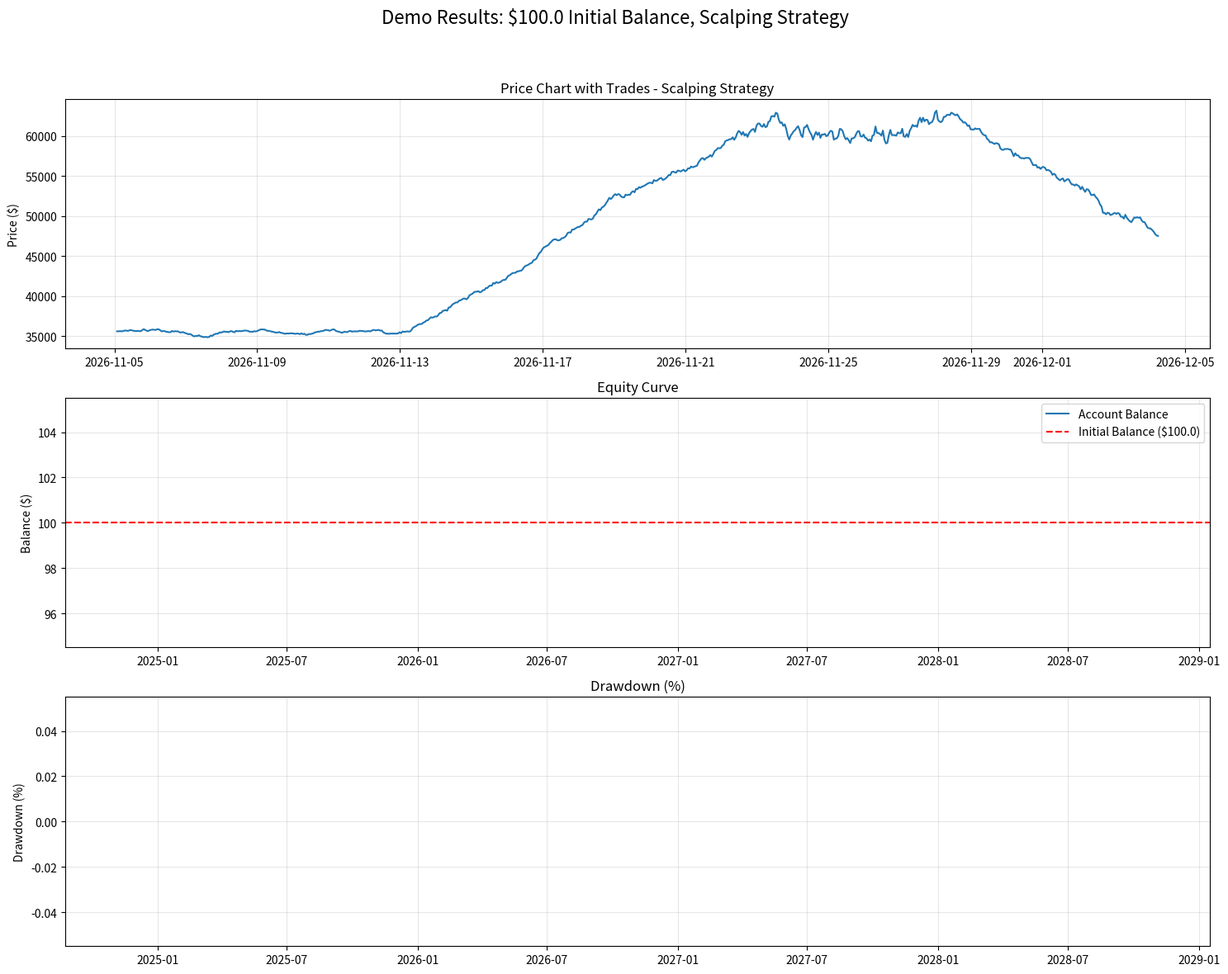
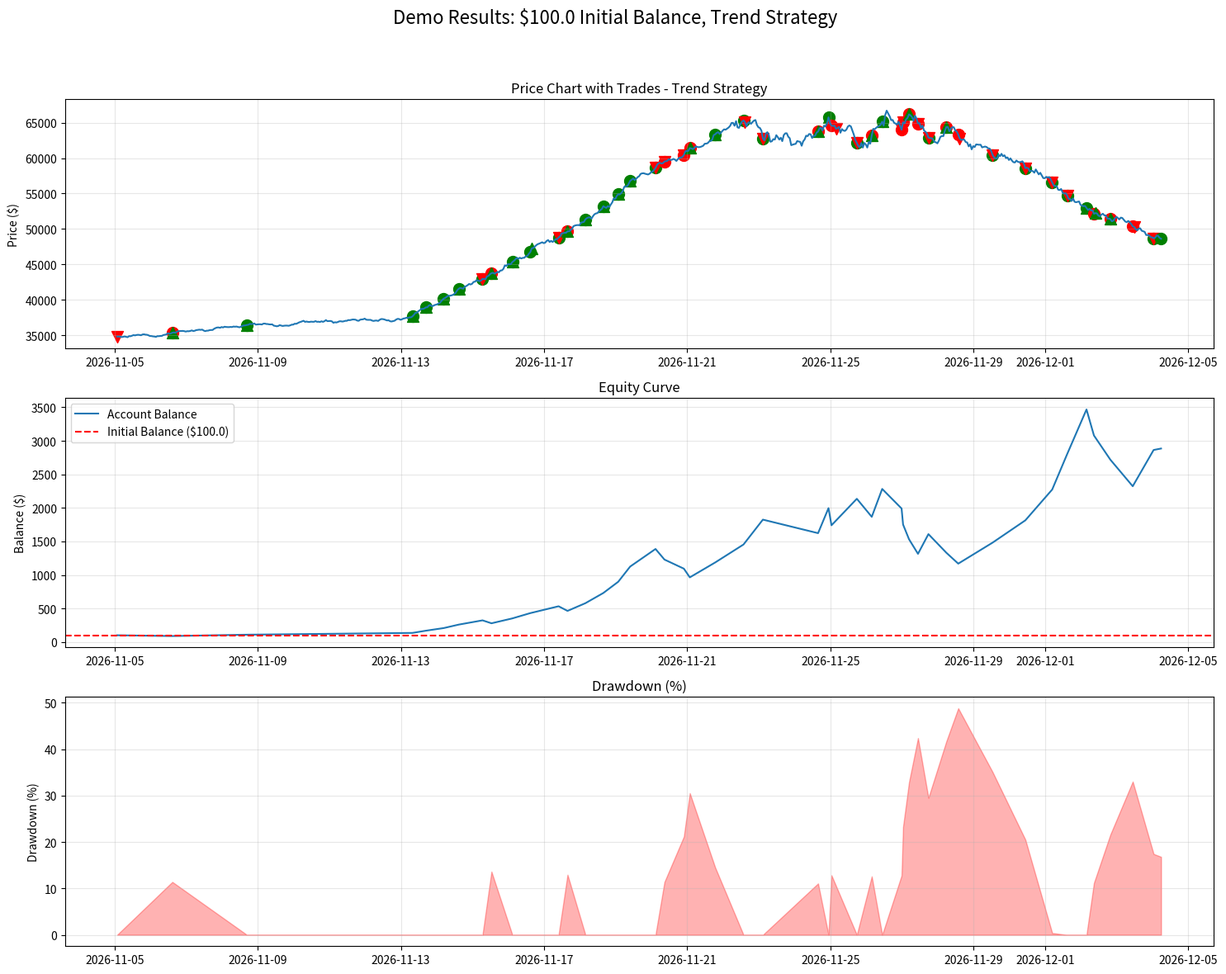

Here is the Python script that generated these plots, in order: (Note: this script raises an exception after producing the figures.)
#!/usr/bin/env python3
"""
Demo đơn giản về bot giao dịch với vốn nhỏ (100 USD) và đòn bẩy cao (x10-x20)

Script này sẽ mô phỏng các giao dịch với một chuỗi giá mẫu để minh họa
cách bot hoạt động với tài khoản vốn nhỏ.
"""

import os
import json
import logging
import numpy as np
import pandas as pd
import matplotlib.pyplot as plt
from datetime import datetime, timedelta
from typing import Dict, List, Tuple, Any, Optional

# Thiết lập logging
logging.basicConfig(
    level=logging.INFO,
    format='%(asctime)s - %(name)s - %(levelname)s - %(message)s',
    handlers=[
        logging.StreamHandler()
    ]
)
logger = logging.getLogger("micro_bot_demo")

# Tạo thư mục kết quả nếu chưa tồn tại
os.makedirs("demo_results", exist_ok=True)

class MicroTradingDemo:
    """Demo về giao dịch với vốn nhỏ và đòn bẩy cao"""
    
    def __init__(self, initial_balance=100.0, max_leverage=20, risk_percent=2.0):
        """
        Khởi tạo demo
        
        Args:
            initial_balance (float): Số dư ban đầu (USD)
            max_leverage (int): Đòn bẩy tối đa
            risk_percent (float): Rủi ro trên mỗi giao dịch (%)
        """
        self.initial_balance = initial_balance
        self.current_balance = initial_balance
        self.max_leverage = max_leverage
        self.risk_percent = risk_percent
        
        # Lịch sử số dư
        self.balance_history = []
        
        # Lịch sử giao dịch
        self.trades = []
        
        logger.info(f"Khởi tạo Demo: Balance=${initial_balance}, MaxLeverage=x{max_leverage}, Risk={risk_percent}%")
    
    def create_price_series(self, days=30, price_points_per_day=24) -> pd.DataFrame:
        """
        Tạo chuỗi giá mẫu
        
        Args:
            days (int): Số ngày dữ liệu
            price_points_per_day (int): Số điểm giá mỗi ngày
            
        Returns:
            pd.DataFrame: DataFrame chứa dữ liệu giá mẫu
        """
        total_points = days * price_points_per_day
        
        # Thời gian bắt đầu
        start_time = datetime.now() - timedelta(days=days)
        
        # Tạo dữ liệu thời gian
        time_interval = timedelta(days=days) / total_points
        timestamps = [start_time + i * time_interval for i in range(total_points)]
        
        # Tạo giá mẫu với các xu hướng và biến động khác nhau
        initial_price = 35000.0
        prices = [initial_price]
        
        # Các giai đoạn thị trường
        # 1. Giai đoạn đi ngang (30%)
        # 2. Giai đoạn tăng (30%)
        # 3. Giai đoạn biến động cao (20%)
        # 4. Giai đoạn giảm (20%)
        
        segment_sizes = [
            int(total_points * 0.3),  # Đi ngang
            int(total_points * 0.3),  # Tăng
            int(total_points * 0.2),  # Biến động cao
            int(total_points * 0.2)   # Giảm
        ]
        
        # Đảm bảo tổng đúng bằng total_points
        extra_points = total_points - sum(segment_sizes)
        segment_sizes[0] += extra_points
        
        # Volatility và trend cho từng giai đoạn
        segment_params = [
            {'volatility': 0.002, 'trend': 0.0001},  # Đi ngang
            {'volatility': 0.003, 'trend': 0.0025},  # Tăng
            {'volatility': 0.008, 'trend': 0.0000},  # Biến động cao
            {'volatility': 0.004, 'trend': -0.0020}  # Giảm
        ]
        
        # Tạo giá cho từng giai đoạn
        current_price = initial_price
        all_prices = []
        
        for i, segment_size in enumerate(segment_sizes):
            volatility = segment_params[i]['volatility']
            trend = segment_params[i]['trend']
            
            segment_prices = [current_price]
            for j in range(1, segment_size):
                # Tạo giá với xu hướng và biến động ngẫu nhiên
                rnd = np.random.randn()
                change = trend + volatility * rnd
                price = segment_prices[-1] * (1 + change)
                segment_prices.append(price)
            
            all_prices.extend(segment_prices)
            current_price = segment_prices[-1]
        
        # Tạo dữ liệu OHLCV
        df = pd.DataFrame()
        df['timestamp'] = timestamps
        df['close'] = all_prices
        
        # Tạo open, high, low từ close
        df['open'] = df['close'].shift(1).fillna(df['close'])
        df['high'] = df.apply(lambda row: max(row['open'], row['close']) * (1 + np.random.uniform(0, 0.003)), axis=1)
        df['low'] = df.apply(lambda row: min(row['open'], row['close']) * (1 - np.random.uniform(0, 0.003)), axis=1)
        
        # Tạo volume
        df['volume'] = np.random.uniform(10, 100, total_points) * np.abs(df['close'] - df['open']) / df['open'] * 1000
        
        # Reset index
        df = df.reset_index(drop=True)
        
        logger.info(f"Đã tạo chuỗi giá mẫu với {total_points} điểm giá")
        
        return df
    
    def add_indicators(self, df: pd.DataFrame) -> pd.DataFrame:
        """
        Thêm các chỉ báo kỹ thuật cần thiết
        
        Args:
            df (pd.DataFrame): DataFrame chứa dữ liệu giá
            
        Returns:
            pd.DataFrame: DataFrame với các chỉ báo đã thêm
        """
        # RSI
        window_length = 14
        delta = df['close'].diff()
        gain = delta.where(delta > 0, 0)
        loss = -delta.where(delta < 0, 0)
        
        avg_gain = gain.rolling(window=window_length).mean()
        avg_loss = loss.rolling(window=window_length).mean()
        
        rs = avg_gain / avg_loss
        df['rsi'] = 100 - (100 / (1 + rs))
        
        # MACD
        ema12 = df['close'].ewm(span=12, adjust=False).mean()
        ema26 = df['close'].ewm(span=26, adjust=False).mean()
        df['macd'] = ema12 - ema26
        df['macd_signal'] = df['macd'].ewm(span=9, adjust=False).mean()
        
        # ATR
        high_low = df['high'] - df['low']
        high_close = abs(df['high'] - df['close'].shift())
        low_close = abs(df['low'] - df['close'].shift())
        
        tr = pd.concat([high_low, high_close, low_close], axis=1).max(axis=1)
        df['atr'] = tr.rolling(window=14).mean()
        
        # Bollinger Bands
        df['sma20'] = df['close'].rolling(window=20).mean()
        std20 = df['close'].rolling(window=20).std()
        df['bb_upper'] = df['sma20'] + 2 * std20
        df['bb_lower'] = df['sma20'] - 2 * std20
        
        # Loại bỏ hàng NaN
        df.dropna(inplace=True)
        
        return df
    
    def calculate_position_size(self, entry_price: float, stop_loss: float, leverage: int) -> Tuple[float, Dict]:
        """
        Tính toán kích thước vị thế tối ưu cho tài khoản nhỏ
        
        Args:
            entry_price (float): Giá dự kiến vào lệnh
            stop_loss (float): Giá dự kiến stop loss
            leverage (int): Đòn bẩy dự kiến sử dụng
            
        Returns:
            Tuple[float, Dict]: (Kích thước vị thế, Chi tiết)
        """
        # Tính khoảng cách % từ entry đến stop loss
        if entry_price > stop_loss:  # Long position
            stop_distance_percent = (entry_price - stop_loss) / entry_price * 100
            side = "buy"
        else:  # Short position
            stop_distance_percent = (stop_loss - entry_price) / entry_price * 100
            side = "sell"
        
        # Tính số tiền rủi ro
        risk_amount = self.current_balance * (self.risk_percent / 100)
        
        # Tính kích thước vị thế (USD)
        position_size_usd = (risk_amount / stop_distance_percent) * 100 * leverage
        
        # Số lượng Bitcoin
        quantity = position_size_usd / entry_price
        
        # Kiểm tra điểm thanh lý (liquidation)
        if side == "buy":
            liquidation_price = entry_price * (1 - (1 / leverage) + 0.004)  # 0.4% duy trì margin
            liquidation_distance = (entry_price - liquidation_price) / entry_price * 100
        else:  # sell
            liquidation_price = entry_price * (1 + (1 / leverage) - 0.004)
            liquidation_distance = (liquidation_price - entry_price) / entry_price * 100
            
        # Kiểm tra xem stop loss có quá gần điểm thanh lý
        min_distance_to_liquidation = 25.0  # 25% buffer
        if liquidation_distance * (1 - min_distance_to_liquidation/100) > stop_distance_percent:
            # Stop loss quá gần điểm thanh lý, điều chỉnh lại kích thước vị thế
            adjustment_factor = stop_distance_percent / (liquidation_distance * (1 - min_distance_to_liquidation/100))
            position_size_usd *= adjustment_factor
            quantity = position_size_usd / entry_price
            
            logger.info(f"Điều chỉnh kích thước vị thế do stop loss quá gần điểm thanh lý: "
                       f"${position_size_usd:.2f}, quantity={quantity:.8f}")
        
        # Giới hạn kích thước vị thế tối đa 80% số dư tài khoản
        max_size = self.current_balance * 0.8 * leverage
        if position_size_usd > max_size:
            position_size_usd = max_size
            quantity = position_size_usd / entry_price
            
            logger.info(f"Giới hạn kích thước vị thế tối đa: ${position_size_usd:.2f}, quantity={quantity:.8f}")
        
        details = {
            'side': side,
            'entry_price': entry_price,
            'stop_loss': stop_loss,
            'leverage': leverage,
            'risk_amount': risk_amount,
            'risk_percent': self.risk_percent,
            'position_size_usd': position_size_usd,
            'quantity': quantity,
            'margin_used': position_size_usd / leverage,
            'stop_distance_percent': stop_distance_percent,
            'liquidation_price': liquidation_price,
            'liquidation_distance_percent': liquidation_distance
        }
        
        return position_size_usd, details
    
    def generate_scalping_signal(self, df: pd.DataFrame, idx: int, volatility_threshold: float = 1.5) -> Dict:
        """
        Tạo tín hiệu giao dịch scalping
        
        Args:
            df (pd.DataFrame): DataFrame chứa dữ liệu giá
            idx (int): Chỉ số hàng hiện tại
            volatility_threshold (float): Ngưỡng biến động tối thiểu
            
        Returns:
            Dict: Tín hiệu giao dịch
        """
        signal = {'signal': 'neutral'}
        
        # Lấy giá và chỉ báo hiện tại
        current_price = df['close'].iloc[idx]
        current_rsi = df['rsi'].iloc[idx]
        prev_rsi = df['rsi'].iloc[idx-1] if idx > 0 else 50
        
        current_macd = df['macd'].iloc[idx]
        current_macd_signal = df['macd_signal'].iloc[idx]
        
        # Tính biến động
        atr = df['atr'].iloc[idx]
        volatility = (atr / current_price) * 100
        
        # Chỉ giao dịch khi biến động đủ lớn
        if volatility < volatility_threshold:
            return signal
        
        # Tính leverage dựa trên biến động
        if volatility < 2.0:
            leverage = min(20, self.max_leverage)
        elif volatility < 4.0:
            leverage = min(12, self.max_leverage)
        elif volatility < 6.0:
            leverage = min(8, self.max_leverage)
        else:
            leverage = min(5, self.max_leverage)
        
        # Tín hiệu mua
        if current_rsi < 30 and prev_rsi < current_rsi and current_macd > current_macd_signal:
            signal['signal'] = 'buy'
            signal['entry_price'] = current_price
            signal['stop_loss'] = current_price * (1 - 0.01)  # 1% stop loss
            signal['take_profit'] = current_price * (1 + 0.02)  # 2% take profit
            signal['leverage'] = leverage
            
        # Tín hiệu bán
        elif current_rsi > 70 and prev_rsi > current_rsi and current_macd < current_macd_signal:
            signal['signal'] = 'sell'
            signal['entry_price'] = current_price
            signal['stop_loss'] = current_price * (1 + 0.01)  # 1% stop loss
            signal['take_profit'] = current_price * (1 - 0.02)  # 2% take profit
            signal['leverage'] = leverage
        
        # Tính kích thước vị thế nếu có tín hiệu
        if signal['signal'] != 'neutral':
            position_size, details = self.calculate_position_size(
                entry_price=signal['entry_price'],
                stop_loss=signal['stop_loss'],
                leverage=signal['leverage']
            )
            
            signal.update(details)
        
        return signal
    
    def generate_trend_signal(self, df: pd.DataFrame, idx: int) -> Dict:
        """
        Tạo tín hiệu giao dịch theo xu hướng
        
        Args:
            df (pd.DataFrame): DataFrame chứa dữ liệu giá
            idx (int): Chỉ số hàng hiện tại
            
        Returns:
            Dict: Tín hiệu giao dịch
        """
        signal = {'signal': 'neutral'}
        
        # Lấy giá và chỉ báo hiện tại
        current_price = df['close'].iloc[idx]
        current_macd = df['macd'].iloc[idx]
        current_macd_signal = df['macd_signal'].iloc[idx]
        
        prev_macd = df['macd'].iloc[idx-1] if idx > 0 else 0
        prev_macd_signal = df['macd_signal'].iloc[idx-1] if idx > 0 else 0
        
        # Tính biến động
        atr = df['atr'].iloc[idx]
        volatility = (atr / current_price) * 100
        
        # Tính leverage dựa trên biến động
        if volatility < 2.0:
            leverage = min(16, self.max_leverage)
        elif volatility < 4.0:
            leverage = min(10, self.max_leverage)
        else:
            leverage = min(6, self.max_leverage)
        
        # Tín hiệu mua (MACD cắt lên)
        if (prev_macd < prev_macd_signal and current_macd > current_macd_signal) or \
           (current_macd > current_macd_signal and current_macd > prev_macd):
            signal['signal'] = 'buy'
            signal['entry_price'] = current_price
            signal['stop_loss'] = current_price * (1 - 0.015)  # 1.5% stop loss
            signal['take_profit'] = current_price * (1 + 0.03)  # 3% take profit
            signal['leverage'] = leverage
            
        # Tín hiệu bán (MACD cắt xuống)
        elif (prev_macd > prev_macd_signal and current_macd < current_macd_signal) or \
             (current_macd < current_macd_signal and current_macd < prev_macd):
            signal['signal'] = 'sell'
            signal['entry_price'] = current_price
            signal['stop_loss'] = current_price * (1 + 0.015)  # 1.5% stop loss
            signal['take_profit'] = current_price * (1 - 0.03)  # 3% take profit
            signal['leverage'] = leverage
        
        # Tính kích thước vị thế nếu có tín hiệu
        if signal['signal'] != 'neutral':
            position_size, details = self.calculate_position_size(
                entry_price=signal['entry_price'],
                stop_loss=signal['stop_loss'],
                leverage=signal['leverage']
            )
            
            signal.update(details)
        
        return signal
    
    def run_demo(self, strategy='scalping', days=30):
        """
        Chạy demo giao dịch
        
        Args:
            strategy (str): Chiến lược giao dịch ('scalping' hoặc 'trend')
            days (int): Số ngày mô phỏng
        """
        logger.info(f"Bắt đầu demo với chiến lược {strategy}, vốn ${self.initial_balance}")
        
        # Tạo dữ liệu giá mẫu
        df = self.create_price_series(days=days)
        
        # Thêm các chỉ báo
        df = self.add_indicators(df)
        
        # Biến theo dõi trạng thái
        current_position = None
        trade_id = 0
        
        # Lưu số dư ban đầu
        self.balance_history.append({
            'timestamp': df['timestamp'].iloc[0],
            'balance': self.current_balance
        })
        
        # Chạy mô phỏng
        for idx in range(len(df)):
            current_time = df['timestamp'].iloc[idx]
            current_price = df['close'].iloc[idx]
            
            # Cập nhật vị thế nếu đang có
            if current_position:
                # Kiểm tra điều kiện đóng vị thế
                close_position = False
                close_reason = ""
                
                if current_position['side'] == 'buy':
                    # Kiểm tra stop loss
                    if current_price <= current_position['stop_loss']:
                        close_position = True
                        close_reason = "stop_loss"
                    # Kiểm tra take profit
                    elif current_price >= current_position['take_profit']:
                        close_position = True
                        close_reason = "take_profit"
                else:  # 'sell'
                    # Kiểm tra stop loss
                    if current_price >= current_position['stop_loss']:
                        close_position = True
                        close_reason = "stop_loss"
                    # Kiểm tra take profit
                    elif current_price <= current_position['take_profit']:
                        close_position = True
                        close_reason = "take_profit"
                
                # Đóng vị thế nếu cần
                if close_position:
                    # Tính P&L
                    if current_position['side'] == 'buy':
                        pnl = (current_price - current_position['entry_price']) * current_position['quantity']
                        pnl_percent = (current_price - current_position['entry_price']) / current_position['entry_price'] * 100 * current_position['leverage']
                    else:  # 'sell'
                        pnl = (current_position['entry_price'] - current_price) * current_position['quantity']
                        pnl_percent = (current_position['entry_price'] - current_price) / current_position['entry_price'] * 100 * current_position['leverage']
                    
                    # Cập nhật số dư
                    self.current_balance += pnl
                    
                    # Thêm thông tin giao dịch
                    trade_info = {
                        'trade_id': trade_id,
                        'side': current_position['side'],
                        'entry_time': current_position['entry_time'],
                        'entry_price': current_position['entry_price'],
                        'exit_time': current_time,
                        'exit_price': current_price,
                        'leverage': current_position['leverage'],
                        'quantity': current_position['quantity'],
                        'position_size': current_position['position_size_usd'],
                        'stop_loss': current_position['stop_loss'],
                        'take_profit': current_position['take_profit'],
                        'pnl': pnl,
                        'pnl_percent': pnl_percent,
                        'exit_reason': close_reason
                    }
                    
                    self.trades.append(trade_info)
                    
                    # Lưu số dư mới
                    self.balance_history.append({
                        'timestamp': current_time,
                        'balance': self.current_balance
                    })
                    
                    logger.info(f"Giao dịch #{trade_id} đã đóng: {current_position['side'].upper()}, "
                              f"Entry=${current_position['entry_price']:.2f}, Exit=${current_price:.2f}, "
                              f"P&L=${pnl:.2f} ({pnl_percent:+.2f}%), Balance=${self.current_balance:.2f}")
                    
                    # Reset vị thế
                    current_position = None
                    trade_id += 1
            
            # Nếu không có vị thế mở, tạo tín hiệu mới
            if not current_position:
                # Tạo tín hiệu theo chiến lược
                if strategy == 'scalping':
                    signal = self.generate_scalping_signal(df, idx)
                else:  # 'trend'
                    signal = self.generate_trend_signal(df, idx)
                
                # Nếu có tín hiệu, mở vị thế mới
                if signal['signal'] != 'neutral':
                    # Thêm thông tin thời gian
                    signal['entry_time'] = current_time
                    
                    # Ghi nhận vị thế mới
                    current_position = signal
                    
                    logger.info(f"Giao dịch #{trade_id} đã mở: {signal['side'].upper()}, "
                              f"Entry=${signal['entry_price']:.2f}, Stop=${signal['stop_loss']:.2f}, "
                              f"TP=${signal['take_profit']:.2f}, Leverage=x{signal['leverage']}, "
                              f"Size=${signal['position_size_usd']:.2f}, Quantity={signal['quantity']:.8f}")
        
        # Đóng vị thế cuối cùng nếu còn
        if current_position:
            # Lấy giá cuối cùng
            final_price = df['close'].iloc[-1]
            
            # Tính P&L
            if current_position['side'] == 'buy':
                pnl = (final_price - current_position['entry_price']) * current_position['quantity']
                pnl_percent = (final_price - current_position['entry_price']) / current_position['entry_price'] * 100 * current_position['leverage']
            else:  # 'sell'
                pnl = (current_position['entry_price'] - final_price) * current_position['quantity']
                pnl_percent = (current_position['entry_price'] - final_price) / current_position['entry_price'] * 100 * current_position['leverage']
            
            # Cập nhật số dư
            self.current_balance += pnl
            
            # Thêm thông tin giao dịch
            trade_info = {
                'trade_id': trade_id,
                'side': current_position['side'],
                'entry_time': current_position['entry_time'],
                'entry_price': current_position['entry_price'],
                'exit_time': df['timestamp'].iloc[-1],
                'exit_price': final_price,
                'leverage': current_position['leverage'],
                'quantity': current_position['quantity'],
                'position_size': current_position['position_size_usd'],
                'stop_loss': current_position['stop_loss'],
                'take_profit': current_position['take_profit'],
                'pnl': pnl,
                'pnl_percent': pnl_percent,
                'exit_reason': 'end_of_demo'
            }
            
            self.trades.append(trade_info)
            
            # Lưu số dư cuối cùng
            self.balance_history.append({
                'timestamp': df['timestamp'].iloc[-1],
                'balance': self.current_balance
            })
            
            logger.info(f"Giao dịch cuối #{trade_id} đã đóng: {current_position['side'].upper()}, "
                      f"Entry=${current_position['entry_price']:.2f}, Exit=${final_price:.2f}, "
                      f"P&L=${pnl:.2f} ({pnl_percent:+.2f}%), Balance=${self.current_balance:.2f}")
        
        # Tính các chỉ số hiệu suất
        results = self._calculate_performance()
        
        # Vẽ biểu đồ
        self._plot_results(df, strategy)
        
        return results
    
    def _calculate_performance(self) -> Dict:
        """
        Tính toán các chỉ số hiệu suất
        
        Returns:
            Dict: Các chỉ số hiệu suất
        """
        if not self.trades:
            return {
                'status': 'No trades executed',
                'initial_balance': self.initial_balance,
                'final_balance': self.current_balance
            }
        
        # Số giao dịch
        total_trades = len(self.trades)
        profitable_trades = len([t for t in self.trades if t['pnl'] > 0])
        losing_trades = total_trades - profitable_trades
        
        # Tỷ lệ thắng
        win_rate = profitable_trades / total_trades if total_trades > 0 else 0
        
        # Lợi nhuận / thua lỗ
        total_profit = sum(t['pnl'] for t in self.trades if t['pnl'] > 0)
        total_loss = abs(sum(t['pnl'] for t in self.trades if t['pnl'] <= 0))
        net_profit = total_profit - total_loss
        
        # Profit factor
        profit_factor = total_profit / total_loss if total_loss > 0 else float('inf')
        
        # Lợi nhuận trung bình
        avg_profit = total_profit / profitable_trades if profitable_trades > 0 else 0
        avg_loss = total_loss / losing_trades if losing_trades > 0 else 0
        
        # ROI
        roi = (self.current_balance - self.initial_balance) / self.initial_balance * 100
        
        # Drawdown
        balances = [entry['balance'] for entry in self.balance_history]
        max_balance = balances[0]
        drawdowns = []
        
        for balance in balances:
            if balance > max_balance:
                max_balance = balance
            drawdown = (max_balance - balance) / max_balance * 100
            drawdowns.append(drawdown)
            
        max_drawdown = max(drawdowns) if drawdowns else 0
        
        # Kết quả
        results = {
            'initial_balance': self.initial_balance,
            'final_balance': self.current_balance,
            'net_profit': net_profit,
            'roi': roi,
            'total_trades': total_trades,
            'profitable_trades': profitable_trades,
            'losing_trades': losing_trades,
            'win_rate': win_rate,
            'profit_factor': profit_factor,
            'avg_profit': avg_profit,
            'avg_loss': avg_loss,
            'max_drawdown': max_drawdown
        }
        
        return results
    
    def _plot_results(self, df: pd.DataFrame, strategy: str):
        """
        Vẽ biểu đồ kết quả giao dịch
        
        Args:
            df (pd.DataFrame): DataFrame chứa dữ liệu giá
            strategy (str): Chiến lược giao dịch
        """
        # Vẽ biểu đồ chính
        plt.figure(figsize=(15, 12))
        
        # Subplot 1: Giá và các giao dịch
        plt.subplot(3, 1, 1)
        plt.plot(df['timestamp'], df['close'], label='Close Price')
        
        # Vẽ các điểm entry/exit
        for trade in self.trades:
            entry_time = trade['entry_time']
            exit_time = trade['exit_time']
            entry_price = trade['entry_price']
            exit_price = trade['exit_price']
            
            if trade['side'] == 'buy':
                plt.scatter(entry_time, entry_price, marker='^', color='g', s=100)
                if trade['pnl'] > 0:
                    plt.scatter(exit_time, exit_price, marker='o', color='g', s=100)
                else:
                    plt.scatter(exit_time, exit_price, marker='o', color='r', s=100)
            else:  # 'sell'
                plt.scatter(entry_time, entry_price, marker='v', color='r', s=100)
                if trade['pnl'] > 0:
                    plt.scatter(exit_time, exit_price, marker='o', color='g', s=100)
                else:
                    plt.scatter(exit_time, exit_price, marker='o', color='r', s=100)
        
        plt.title(f'Price Chart with Trades - {strategy.capitalize()} Strategy')
        plt.ylabel('Price ($)')
        plt.grid(True, alpha=0.3)
        
        # Subplot 2: Equity curve
        plt.subplot(3, 1, 2)
        balances = [entry['balance'] for entry in self.balance_history]
        timestamps = [entry['timestamp'] for entry in self.balance_history]
        
        plt.plot(timestamps, balances, label='Account Balance')
        plt.axhline(y=self.initial_balance, color='r', linestyle='--', label=f'Initial Balance (${self.initial_balance})')
        
        plt.title('Equity Curve')
        plt.ylabel('Balance ($)')
        plt.grid(True, alpha=0.3)
        plt.legend()
        
        # Subplot 3: Drawdown
        plt.subplot(3, 1, 3)
        
        max_balance = balances[0]
        drawdowns = []
        
        for balance in balances:
            if balance > max_balance:
                max_balance = balance
            drawdown = (max_balance - balance) / max_balance * 100
            drawdowns.append(drawdown)
        
        plt.fill_between(timestamps, drawdowns, color='red', alpha=0.3)
        plt.title('Drawdown (%)')
        plt.ylabel('Drawdown (%)')
        plt.grid(True, alpha=0.3)
        
        # Tạo tiêu đề chung
        plt.suptitle(f'Demo Results: ${self.initial_balance} Initial Balance, {strategy.capitalize()} Strategy', fontsize=16)
        
        # Chỉnh định dạng và lưu
        plt.tight_layout(rect=[0, 0, 1, 0.95])
        plt.savefig(f"demo_results/micro_demo_{strategy}.png")
        
        logger.info(f"Đã lưu biểu đồ kết quả vào demo_results/micro_demo_{strategy}.png")

def run_multiple_demos():
    """Chạy nhiều demo với các cấu hình khác nhau"""
    strategies = ['scalping', 'trend']
    results = {}
    
    for strategy in strategies:
        # Khởi tạo demo
        demo = MicroTradingDemo(initial_balance=100.0, max_leverage=20, risk_percent=2.0)
        
        # Chạy demo
        result = demo.run_demo(strategy=strategy, days=30)
        
        # Lưu kết quả
        results[strategy] = result
    
    # So sánh kết quả
    print("\n===== KẾT QUẢ DEMO BOT GIAO DỊCH VỐN NHỎ =====")
    print(f"Vốn ban đầu: $100.00")
    print(f"Đòn bẩy tối đa: x20")
    print(f"Rủi ro mỗi giao dịch: 2.0%")
    
    print("\nHiệu suất các chiến lược:")
    for strategy, result in results.items():
        print(f"\n  {strategy.upper()}:")
        print(f"    Số dư cuối: ${result['final_balance']:.2f}")
        print(f"    ROI: {result['roi']:+.2f}%")
        print(f"    Số giao dịch: {result['total_trades']}")
        print(f"    Win rate: {result['win_rate']:.2%}")
        print(f"    Profit factor: {result['profit_factor']:.2f}")
        print(f"    Drawdown tối đa: {result['max_drawdown']:.2f}%")
    
    # Khuyến nghị
    best_strategy = max(results.keys(), key=lambda s: results[s]['roi'])
    print(f"\nChiến lược tốt nhất: {best_strategy.upper()}")
    print(f"  ROI: {results[best_strategy]['roi']:+.2f}%")
    
    print("\nKhuyến nghị:")
    if results[best_strategy]['roi'] > 0:
        print(f"  - Nên sử dụng chiến lược {best_strategy} với vốn $100")
        
        if results[best_strategy]['max_drawdown'] > 30:
            print("  - Cảnh báo: Drawdown khá cao, nên giảm đòn bẩy hoặc rủi ro mỗi giao dịch")
            
        if results[best_strategy]['win_rate'] < 0.4:
            print("  - Cảnh báo: Win rate thấp, cân nhắc thêm bộ lọc cho tín hiệu")
    else:
        print("  - Cảnh báo: Không có chiến lược nào có lợi nhuận dương")
    
    print("\nĐã lưu biểu đồ kết quả vào thư mục: demo_results")

if __name__ == "__main__":
    run_multiple_demos()
